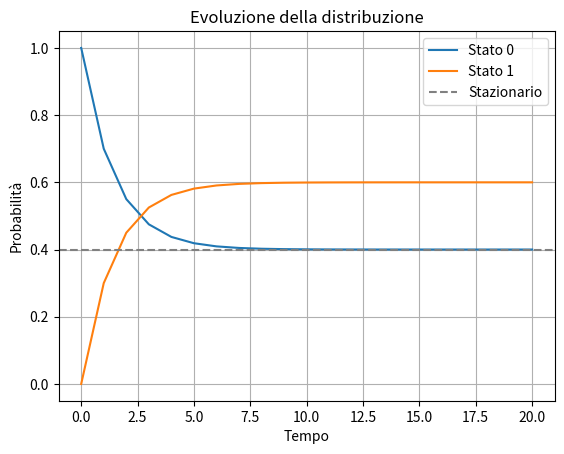

The matplotlib source for this figure:
import numpy as np, matplotlib.pyplot as plt

# Data la catena di markov di ordine 1 determinare 
# la matrice stocastica associata, qual'è il rate di 
# convergenza verso la soluzione stazionaria e qual è 
# la matrice che descrive la distribuzione di probabilità

#ipotesi di matrice stocastica
P = np.array([[ 0.7, 0.3],
              [0.2, 0.8]])

#90% di star fermo e 10 di andare nel 2. 
# prob di essere in uno stato e di passare in un 
# altro, la priob di restare 
#fermi è nella diagonale. lo stato in cui ti 
# trobvi è la riga, sum riga = 1 l'arrivo nella 
# colonna 

# Il rate di convergenza è dato dal secondo autovalore più grande per modulo della matrice stocastica
# diagonalizzo la mat stoc e ordino gli autovalori. Il primo + grande deve essere 1 circa, e l'autovettore è la mat(vettore) di prob stazionaria? a passi infiniti
# a passi infiniti i due stati saranno suddivisi in questo autovettore stazionario
# al secondo autovalore si associa il valore della convergenza alla stazionarietà
eigvals = np.linalg.eigvals(P)
eigvals = np.sort(np.abs(eigvals))[::-1]

rate = eigvals[1]
print(f'Il rate di convergenza è: {rate:.2}')

# Evoluzione della distribuzione di probabilitò da pi(0) a pi(t)
# Nel tempo l'evoluzione è pi(t) = pi(0)*P^t

pi0 = ([1.0, 0.0]) #distr iniziale casuale

# Evoluzione per T passi
T = 20
pi_t = np.zeros((T+1, len(pi0)))
pi_t[0] = pi0

for t in range(1, T+1):
    pi_t[t] = pi_t[t-1] @ P # Moltiplicazione tra matrici

plt.plot(pi_t[:,0], label='Stato 0')
plt.plot(pi_t[:,1], label='Stato 1')
plt.axhline(np.linalg.matrix_power(P, 1000)[0,0], color='gray', linestyle='--', label='Stazionario')
plt.legend()
plt.xlabel('Tempo')
plt.ylabel('Probabilità')
plt.title('Evoluzione della distribuzione')
plt.grid(True)
plt.show()

# Convergono entrambi allo stesso valore (0.5 perchè la loro somma deve fare 1) perchè la matrice è simmetrica
from scipy.linalg import eig
# La funzione stazionaria soddisfa anche P.T pi.T = pi.T dove con .T indico la trasposta, ovviamente soddisfa anche l'uguaglianza senza .T

# Calcolo dell'autovettore stazionario
w, v = eig(P.T) # w contiene gli autovalori e v gli autovettori della trasposta di P
stationary = v[:, np.isclose(w, 1)] # Prende l'autovettore con autovalore 1
stationary = stationary[:,0].real
stationary /= stationary.sum()  # normalizzazione

print("Distribuzione stazionaria:", stationary)
# Come ci si aspettava è 0.5 entrambi
# Se si cambia la matrice iniziale chiaramente cambiano anche questi valori